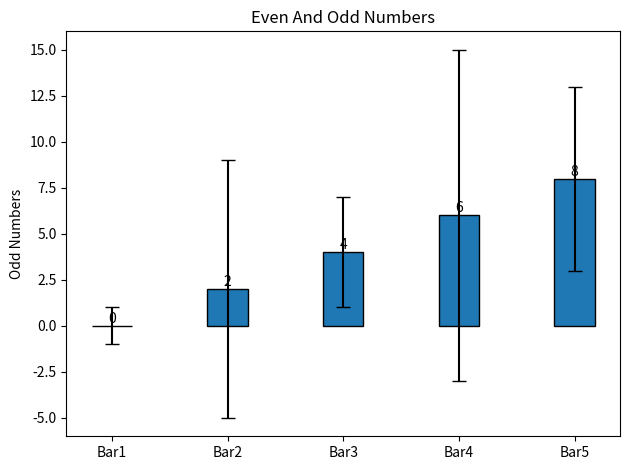

Python code for this plot:
""" 
    @Author: Likhitha S
    @Date: 22-10-2024 16:20
    @Last Modified by: Likhitha S
    @Last Modified time: 22-10-2024 16:20
    @Title:Write a Python program to create bar plots with error bars on the same figure. 

"""


import matplotlib.pyplot as plt
import numpy as np
import pandas as pd

def main():
    """

        Description: 
            This function is used to plot a bar graph with error bars .
        Parameters: 
            x,y,z are the the plot points that are used to draw the graph.
        return:
            It displays the bar graph.

    """
   
    x_mean=[0, 2, 4, 6, 8]
    y_deviation=[1, 7, 3, 9, 5]
    label=[int(i) for i in x_mean]
    width=0.35
    
    z=np.arange(len(x_mean))
    fig, var= plt.subplots()
    bars= var.bar(z, x_mean, width, yerr=y_deviation, capsize=5, edgecolor='k')
    
    for bar, value in zip(bars, label):
        var.text(bar.get_x() + bar.get_width() / 2, bar.get_height(), str(value), 
                 ha='center', va='bottom', fontsize=10)
    # bar.get_x() is not constant, where it returns the co-ordinates of the lower-left corner of each individual bar in bar chart.
    
    # for i, bar in enumerate(bars):
    #     var.text(bar.get_x() + bar.get_width() / 2, bar.get_height(), str(label[i]), 
    #              ha='center', va='bottom', fontsize=10)
        
        
        
    var.set_title("Even And Odd Numbers")
    var.set_ylabel("Odd Numbers")
    
    var.set_xticks(z)
    var.set_xticklabels([f"Bar{i+1}" for i in z])
    
    plt.tight_layout()
    
    plt.show()
    
if __name__=="__main__":
    main()